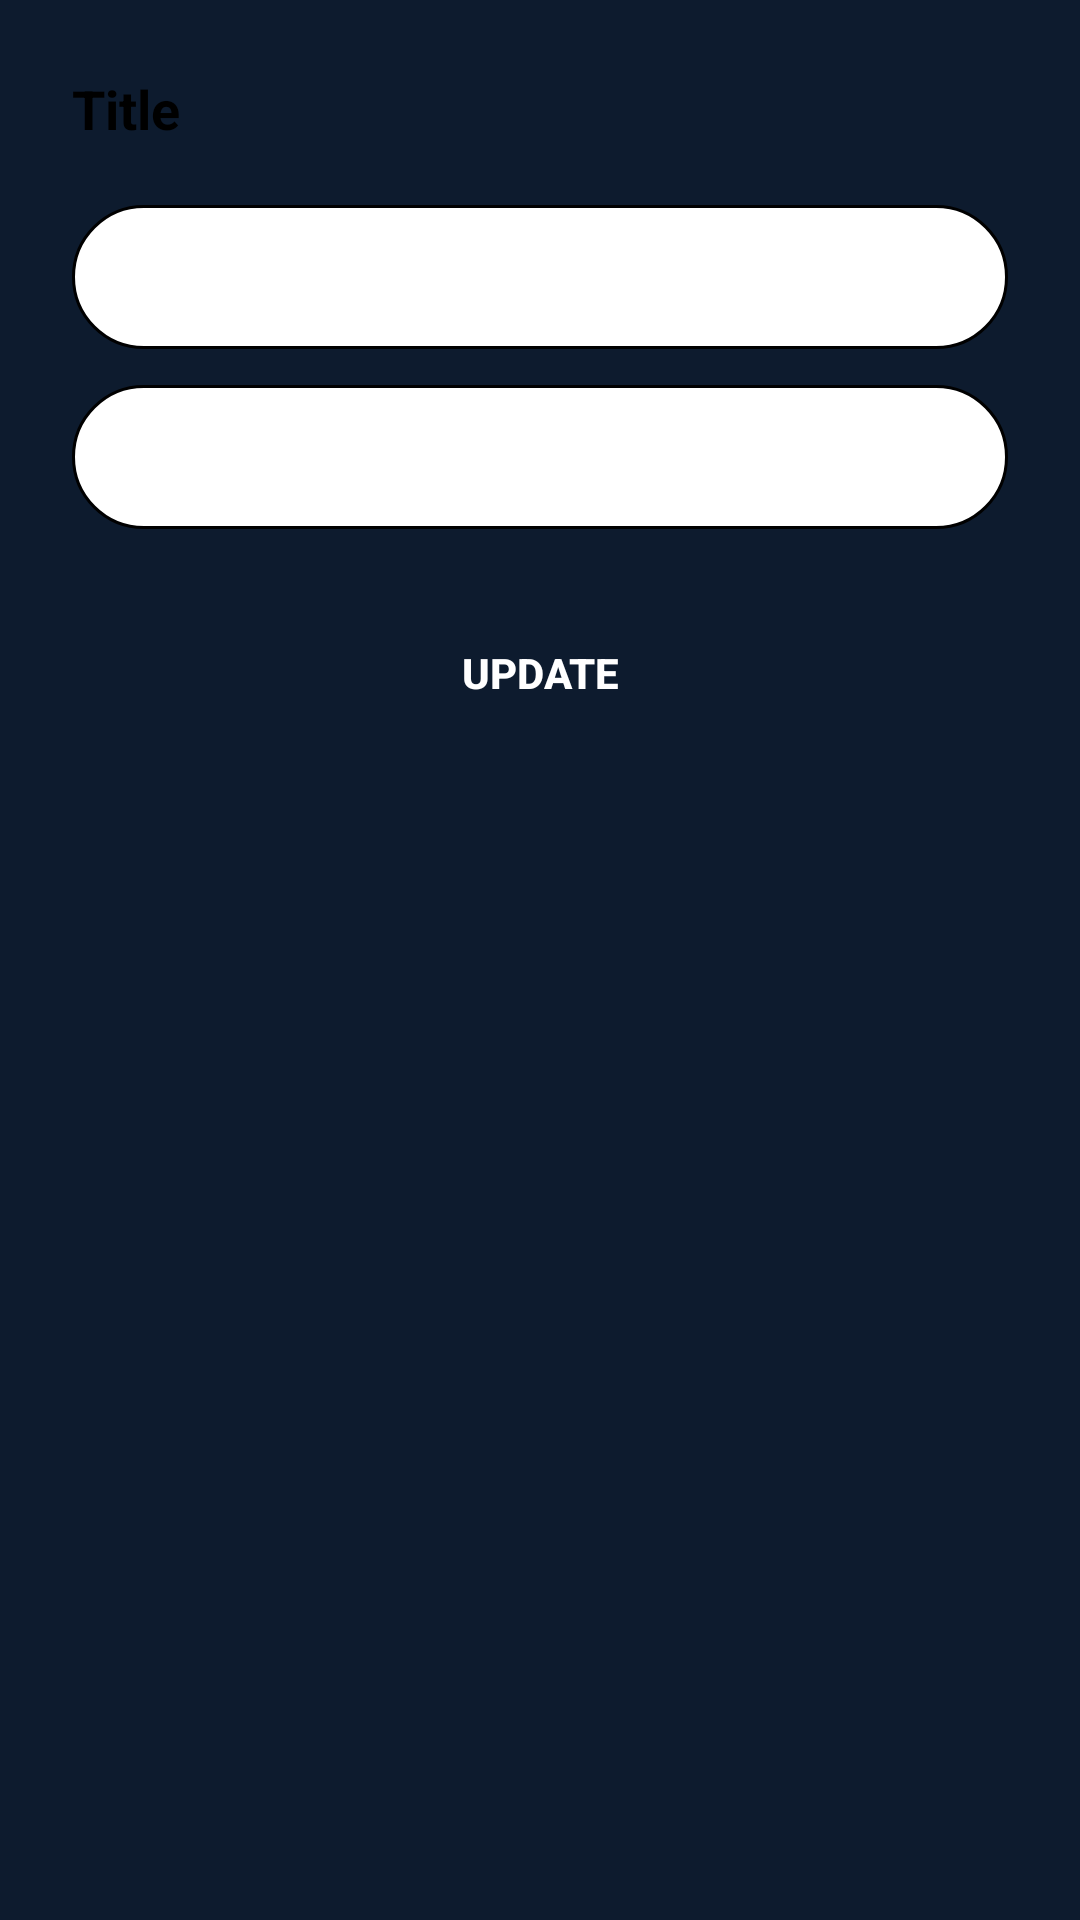

Produce the Android XML layout that renders to this screen, including the resource entries it uses.
<!-- AndroidManifest.xml: application theme Theme.TestApplication -->
<!-- res/layout/dialog_custom.xml -->
<?xml version="1.0" encoding="utf-8"?>
<LinearLayout xmlns:android="http://schemas.android.com/apk/res/android"
    android:layout_width="match_parent"
    android:layout_height="wrap_content"
    android:orientation="vertical"
    android:padding="24dp">

    <TextView
        android:id="@+id/dialogTitle"
        android:layout_width="wrap_content"
        android:layout_height="wrap_content"
        android:text="Title"
        android:textColor="@color/black"
        android:textSize="18sp"
        android:textStyle="bold"
        android:layout_marginBottom="20dp"/>

    <EditText
        android:id="@+id/input1"
        android:layout_width="match_parent"
        android:layout_height="48dp"
        android:hint="First Name"
        android:paddingHorizontal="16dp"
        android:background="@drawable/input_field_rounded"
        android:layout_marginBottom="12dp"
        android:textSize="14sp"/>

    <EditText
        android:id="@+id/input2"
        android:layout_width="match_parent"
        android:layout_height="48dp"
        android:hint="Last Name"
        android:paddingHorizontal="16dp"
        android:background="@drawable/input_field_rounded"
        android:layout_marginBottom="24dp"
        android:textSize="14sp"/>

    <Button
        android:id="@+id/dialogActionBtn"
        android:layout_width="match_parent"
        android:layout_height="48dp"
        android:text="UPDATE"
        android:textColor="@color/white"
        android:textStyle="bold"
        android:background="@drawable/primary_button_crimson"/>

</LinearLayout>
<!-- resources referenced by this layout -->
<resources>
  <color name="black">#000000</color>
  <color name="white">#FFFFFF</color>
  <!-- drawable input_field_rounded (drawable) -->
  <?xml version="1.0" encoding="utf-8"?>
  <shape xmlns:android="http://schemas.android.com/apk/res/android"
      android:shape="rectangle">
      <solid android:color="@color/white" />
      <stroke
          android:width="1dp"
          android:color="@color/border_gray" />
      <corners android:radius="25dp" />
  </shape>
  <!-- drawable primary_button_crimson (drawable) -->
  <?xml version="1.0" encoding="utf-8"?>
  <ripple xmlns:android="http://schemas.android.com/apk/res/android"
      android:color="#40FFFFFF">
      <item>
          <shape android:shape="rectangle">
              <solid android:color="@color/primary_crimson" />
              <corners android:radius="12dp" />
          </shape>
      </item>
  </ripple>
  <style name="Theme.TestApplication" parent="android:Theme.Material.NoActionBar">
          
          <item name="android:windowBackground">@color/bg_main</item>
          <item name="android:textColor">@color/text_primary</item>
          <item name="android:textColorSecondary">@color/text_secondary</item>
          <item name="android:statusBarColor">@color/primary_dark</item>
      </style>
  <color name="bg_main">#0D1B2E</color>
  <color name="text_primary">#FFFFFF</color>
  <color name="text_secondary">#9CA3AF</color>
  <color name="primary_dark">#111F35</color>
</resources>
